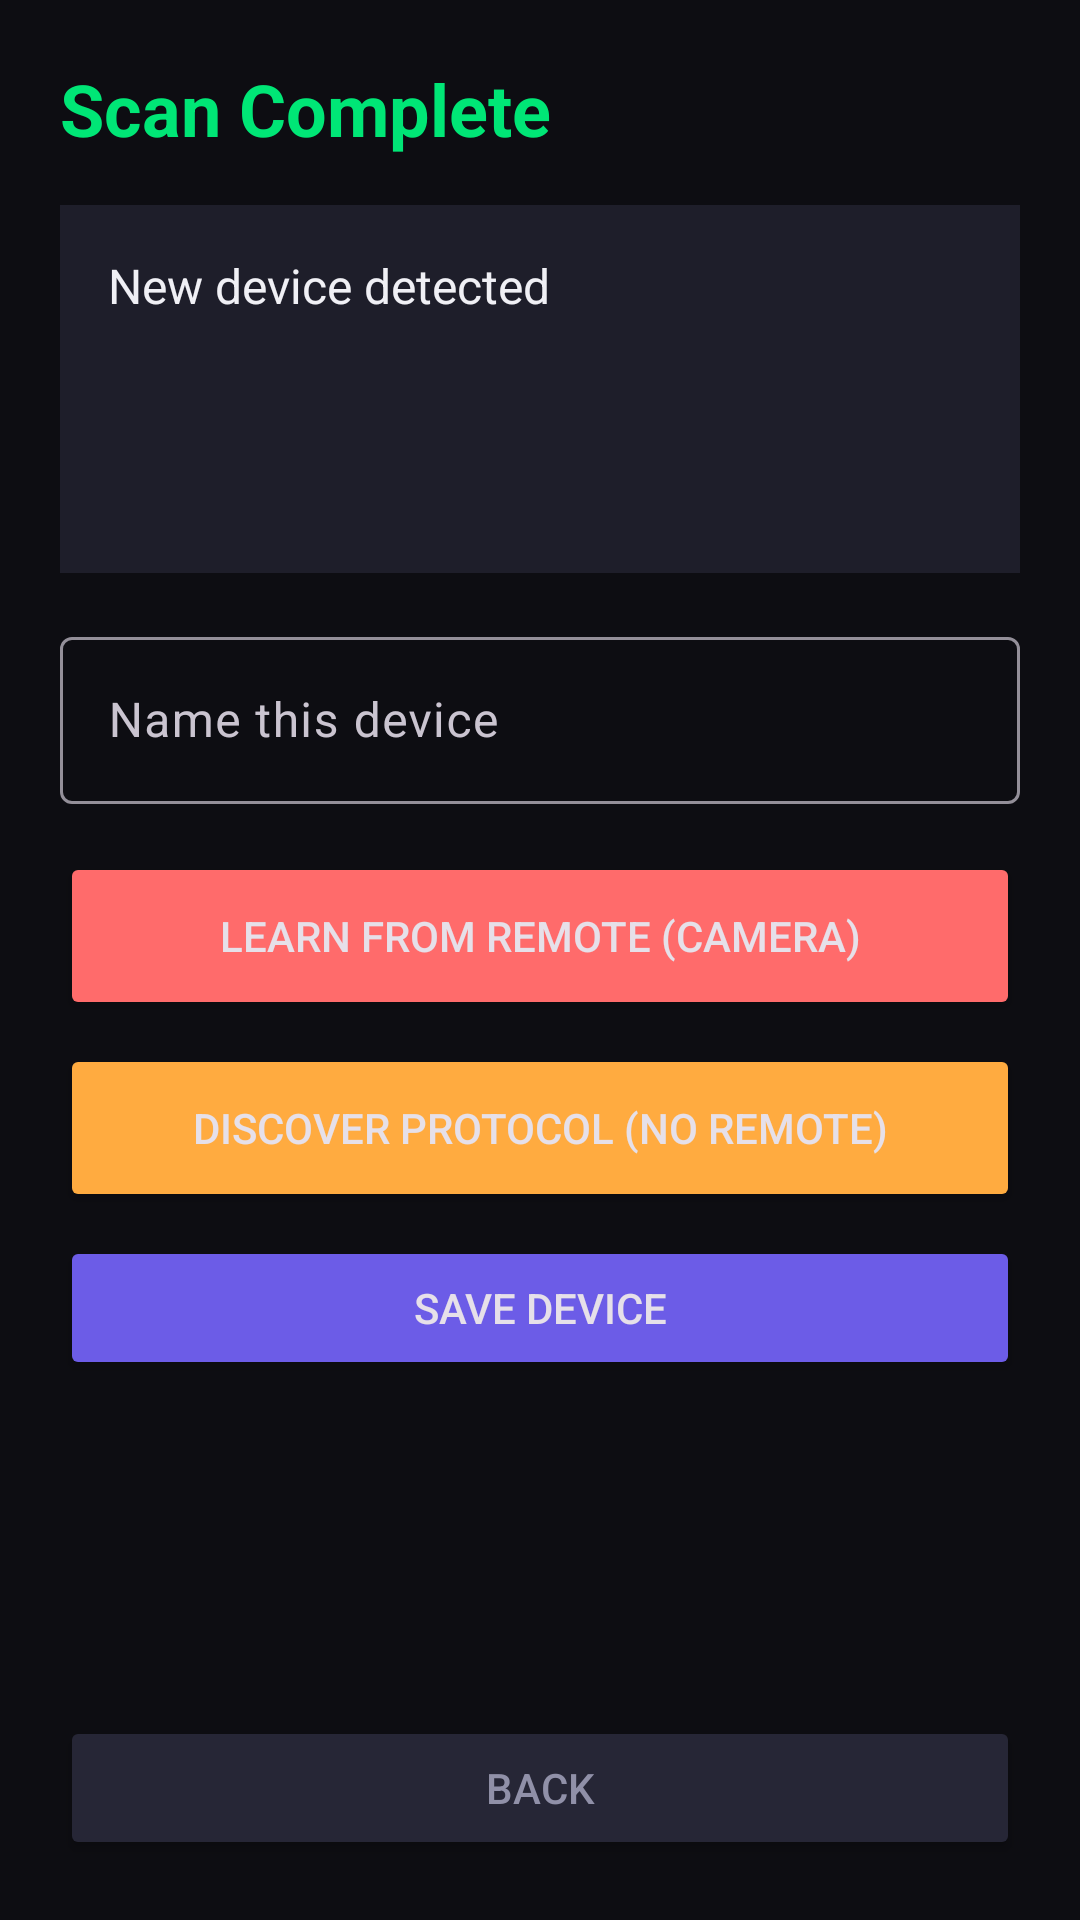

Reconstruct the res/layout file that produces this screen, plus the resources it refers to.
<!-- AndroidManifest.xml: application theme Theme.Spectra -->
<!-- res/layout/fragment_results.xml -->
<?xml version="1.0" encoding="utf-8"?>
<LinearLayout xmlns:android="http://schemas.android.com/apk/res/android"
    android:layout_width="match_parent"
    android:layout_height="match_parent"
    android:orientation="vertical"
    android:background="@color/bg_primary"
    android:padding="20dp">

    <TextView
        android:layout_width="wrap_content"
        android:layout_height="wrap_content"
        android:text="Scan Complete"
        android:textColor="@color/accent_success"
        android:textSize="24sp"
        android:textStyle="bold"
        android:layout_marginBottom="16dp" />

    
    <LinearLayout
        android:layout_width="match_parent"
        android:layout_height="wrap_content"
        android:orientation="vertical"
        android:background="@color/bg_card"
        android:padding="16dp"
        android:layout_marginBottom="16dp">

        <TextView
            android:id="@+id/deviceStatus"
            android:layout_width="wrap_content"
            android:layout_height="wrap_content"
            android:text="New device detected"
            android:textColor="@color/text_primary"
            android:textSize="16sp"
            android:layout_marginBottom="12dp" />

        <TextView
            android:id="@+id/detailAcoustic"
            android:layout_width="wrap_content"
            android:layout_height="wrap_content"
            android:textColor="@color/module_acoustic"
            android:textSize="12sp"
            android:layout_marginBottom="4dp" />

        <TextView
            android:id="@+id/detailRf"
            android:layout_width="wrap_content"
            android:layout_height="wrap_content"
            android:textColor="@color/module_rf"
            android:textSize="12sp"
            android:layout_marginBottom="4dp" />

        <TextView
            android:id="@+id/detailEm"
            android:layout_width="wrap_content"
            android:layout_height="wrap_content"
            android:textColor="@color/module_em"
            android:textSize="12sp" />
    </LinearLayout>

    
    <com.google.android.material.textfield.TextInputLayout
        android:layout_width="match_parent"
        android:layout_height="wrap_content"
        android:layout_marginBottom="16dp">

        <com.google.android.material.textfield.TextInputEditText
            android:id="@+id/inputDeviceName"
            android:layout_width="match_parent"
            android:layout_height="wrap_content"
            android:hint="Name this device"
            android:textColor="@color/text_primary"
            android:textColorHint="@color/text_tertiary" />
    </com.google.android.material.textfield.TextInputLayout>

    
    <Button
        android:id="@+id/btnLearnCamera"
        android:layout_width="match_parent"
        android:layout_height="56dp"
        android:text="LEARN FROM REMOTE (Camera)"
        android:textSize="14sp"
        android:backgroundTint="@color/module_ir"
        android:layout_marginBottom="8dp" />

    <Button
        android:id="@+id/btnBruteForce"
        android:layout_width="match_parent"
        android:layout_height="56dp"
        android:text="DISCOVER PROTOCOL (No Remote)"
        android:textSize="14sp"
        android:backgroundTint="@color/accent_warning"
        android:layout_marginBottom="8dp" />

    <Button
        android:id="@+id/btnSaveDevice"
        android:layout_width="match_parent"
        android:layout_height="48dp"
        android:text="SAVE DEVICE"
        android:textSize="14sp"
        android:backgroundTint="@color/accent_primary"
        android:layout_marginBottom="8dp" />

    <View
        android:layout_width="1dp"
        android:layout_height="0dp"
        android:layout_weight="1" />

    <Button
        android:id="@+id/btnBack"
        android:layout_width="match_parent"
        android:layout_height="48dp"
        android:text="BACK"
        android:backgroundTint="@color/bg_card_elevated"
        android:textColor="@color/text_secondary" />

</LinearLayout>
<!-- resources referenced by this layout -->
<resources>
  <color name="accent_primary">#FF6C5CE7</color>
  <color name="accent_success">#FF00E676</color>
  <color name="accent_warning">#FFFFAB40</color>
  <color name="bg_card">#FF1E1E2A</color>
  <color name="bg_card_elevated">#FF262636</color>
  <color name="bg_primary">#FF0D0D12</color>
  <color name="module_acoustic">#FF4ECDC4</color>
  <color name="module_em">#FFAB6CFF</color>
  <color name="module_ir">#FFFF6B6B</color>
  <color name="module_rf">#FF45B7D1</color>
  <color name="text_primary">#FFF0F0F5</color>
  <color name="text_secondary">#FF9090A8</color>
  <color name="text_tertiary">#FF5A5A72</color>
  <style name="Theme.Spectra" parent="Theme.Material3.Dark.NoActionBar">
          <item name="colorPrimary">@color/accent_primary</item>
          <item name="colorSecondary">@color/accent_secondary</item>
          <item name="colorSurface">@color/bg_surface</item>
          <item name="colorOnSurface">@color/text_primary</item>
          <item name="colorOnPrimary">@color/text_primary</item>
          <item name="android:colorBackground">@color/bg_primary</item>
          <item name="android:windowBackground">@color/bg_primary</item>
          <item name="android:statusBarColor">@color/bg_primary</item>
          <item name="android:navigationBarColor">@color/bg_primary</item>
      </style>
  <color name="accent_secondary">#FF00D2FF</color>
  <color name="bg_surface">#FF16161E</color>
</resources>
